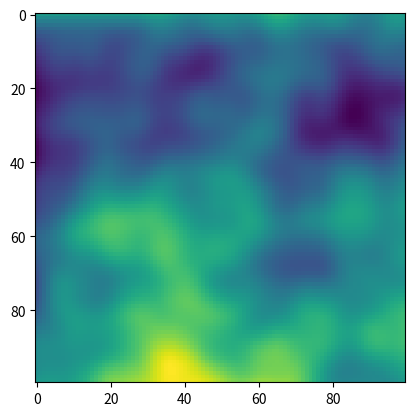

The matplotlib source for this figure:
import numpy as np

def perlin(x, y, seed=0):
    # permutation table
    np.random.seed(seed)
    p = np.arange(256, dtype=int)
    np.random.shuffle(p)
    p = np.stack([p, p]).flatten()
    # coordinates of the top-left
    xi, yi = x.astype(int), y.astype(int)
    # internal coordinates
    xf, yf = x - xi, y - yi
    # fade factors
    u, v = fade(xf), fade(yf)
    # noise components
    n00 = gradient(p[p[xi] + yi], xf, yf)
    n01 = gradient(p[p[xi] + yi + 1], xf, yf - 1)
    n11 = gradient(p[p[xi + 1] + yi + 1], xf - 1, yf - 1)
    n10 = gradient(p[p[xi + 1] + yi], xf - 1, yf)
    # combine noises
    x1 = lerp(n00, n10, u)
    x2 = lerp(n01, n11, u)
    return lerp(x1, x2, v)

def lerp(a, b, x):
    "linear interpolation"
    return a + x * (b - a)

def fade(t):
    "6t^5 - 15t^4 + 10t^3"
    return 6 * t**5 - 15 * t**4 + 10 * t**3

def gradient(h, x, y):
    "grad converts h to the right gradient vector and return the dot product with (x,y)"
    vectors = np.array([[0, 1], [0, -1], [1, 0], [-1, 0]])
    g = vectors[h % 4]
    return g[:, :, 0] * x + g[:, :, 1] * y

# EDIT : generating noise at multiple frequencies and adding them up
p = np.zeros((100,100))
for i in range(4):
    freq = 2**i
    lin = np.linspace(0, freq, 100, endpoint=False)
    x, y = np.meshgrid(lin, lin)  # FIX3: I thought I had to invert x and y here but it was a mistake
    p = perlin(x, y, seed=87) / freq + p

import matplotlib.pyplot as plt
plt.imshow(p, origin='upper')
plt.show()